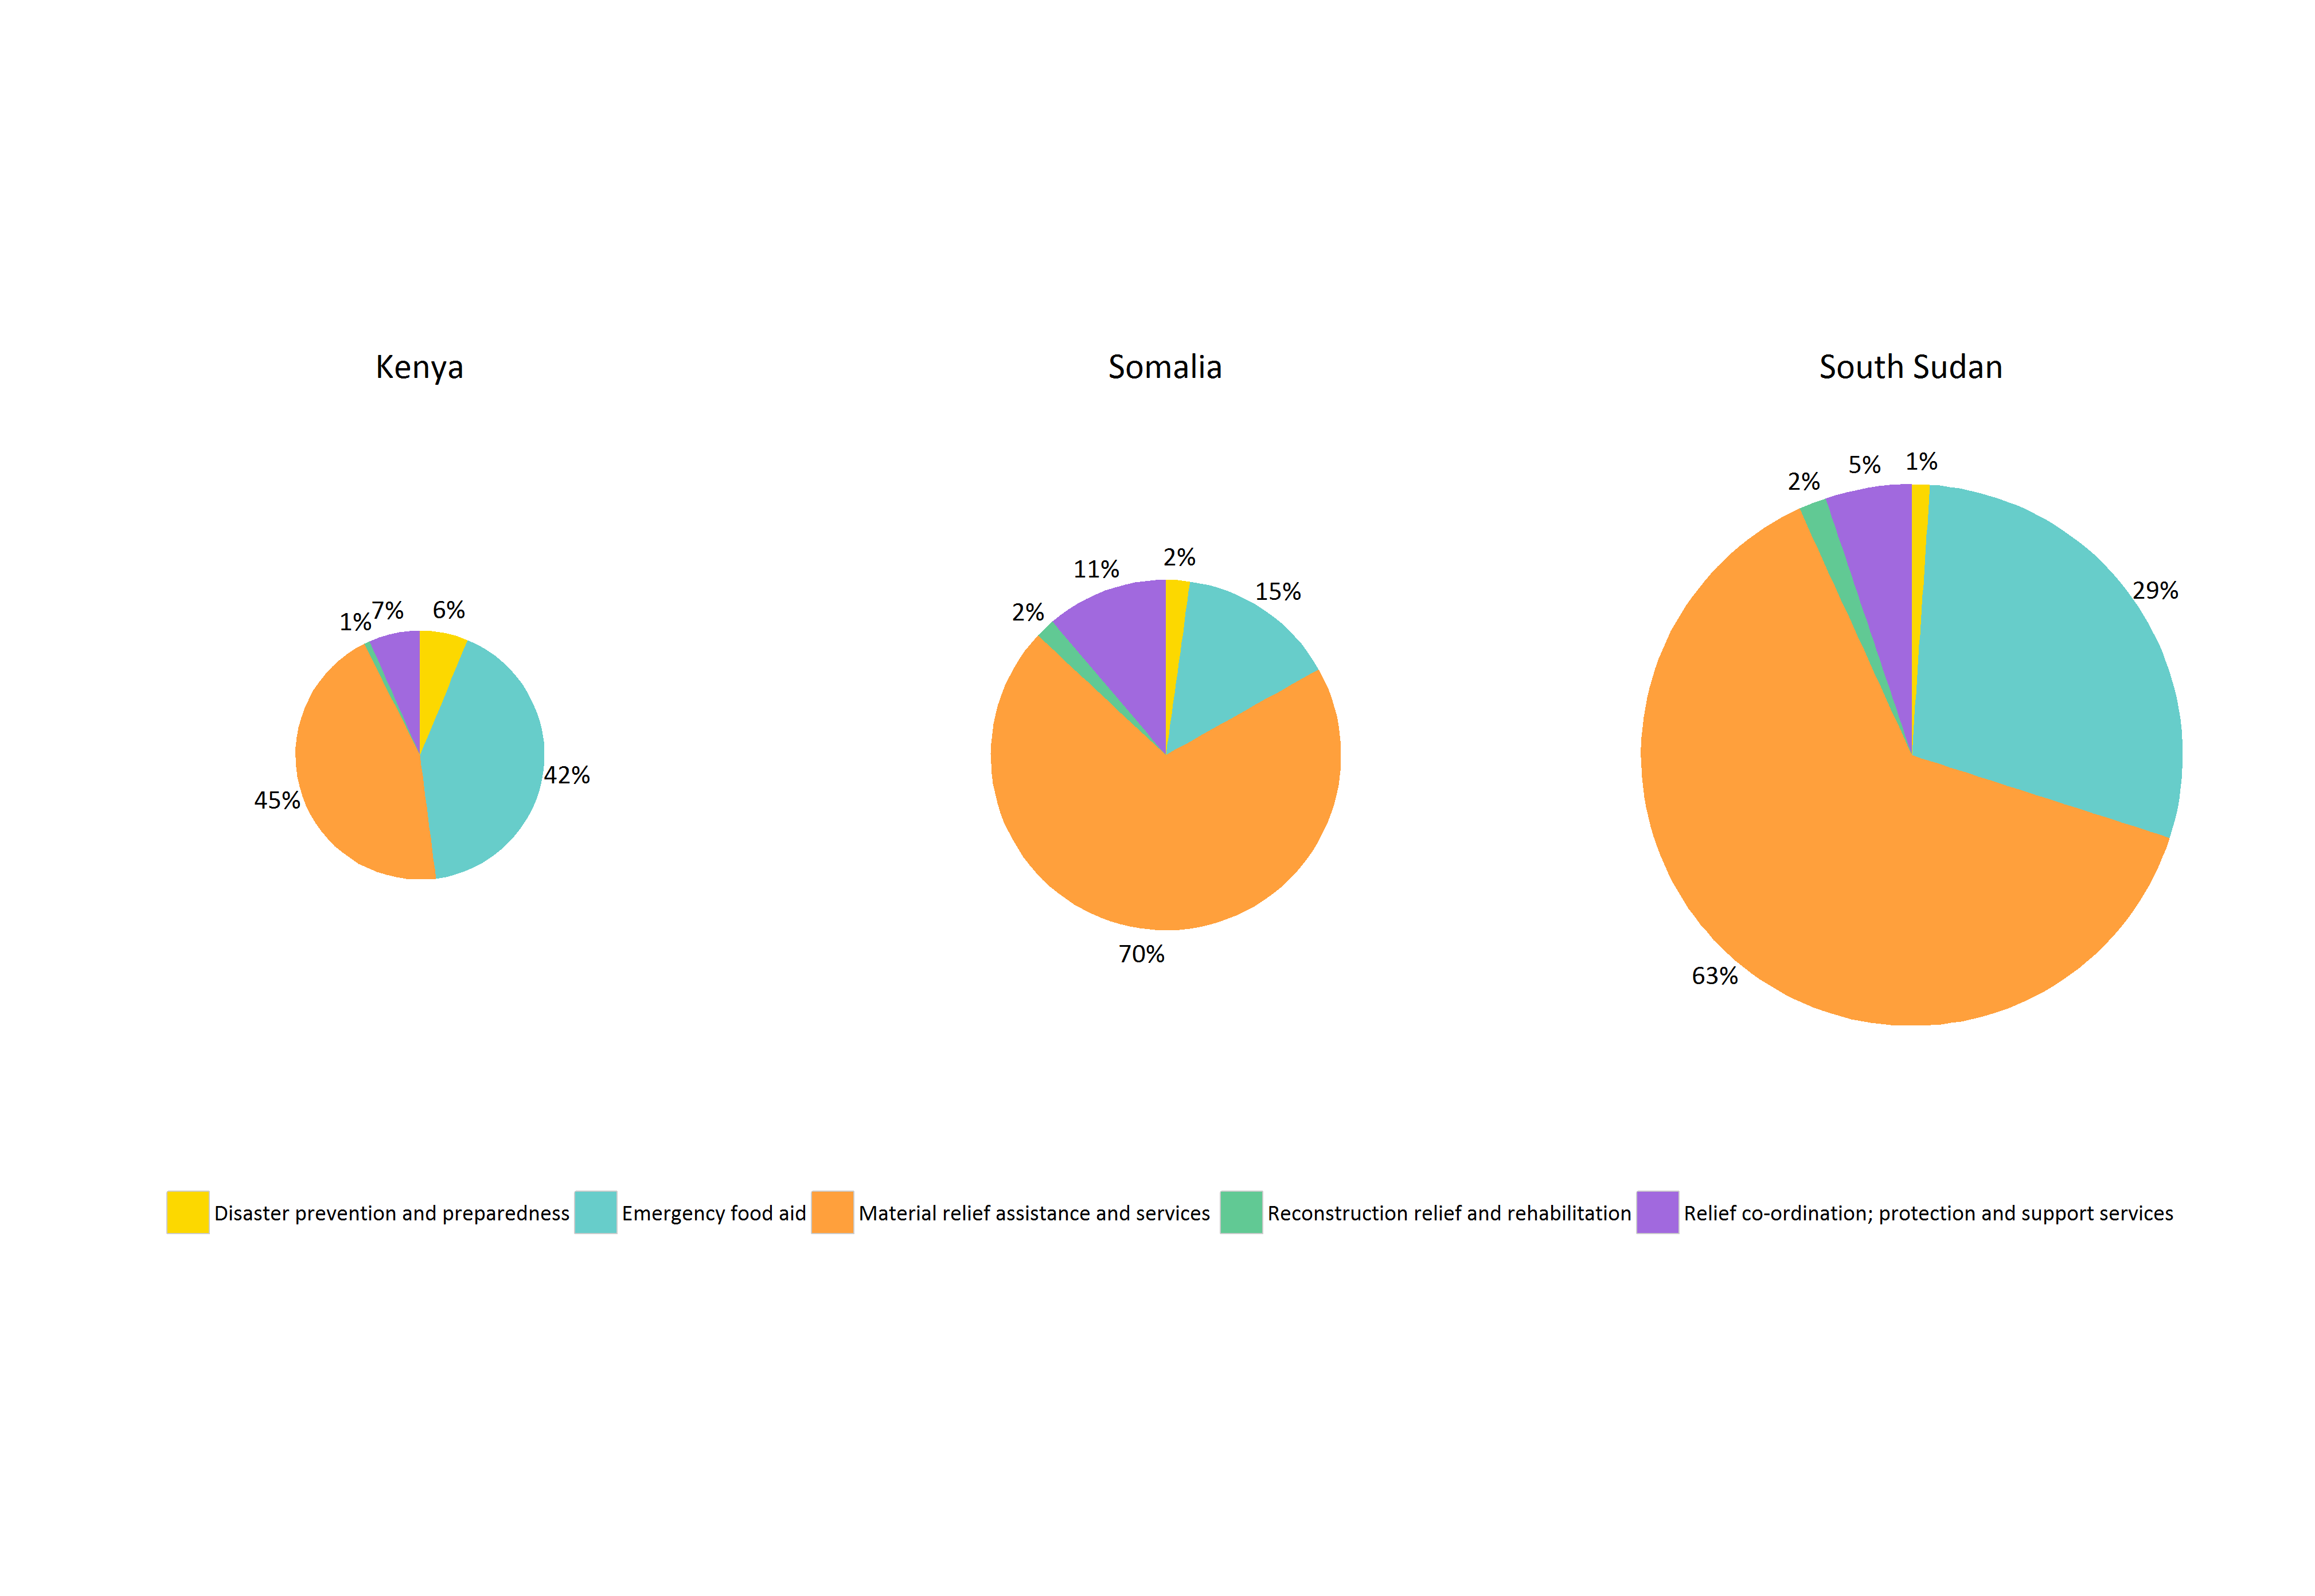

Source data for this figure (header and first rows):
sector, usd, country, total
Disaster prevention and preparedness, 19.4, Kenya, 310
Emergency food aid, 129.0, Kenya, 310
Material relief assistance and services, 138.4, Kenya, 310
Reconstruction relief and rehabilitation, 2.3, Kenya, 310
Relief co-ordination; protection and sup…, 20.5, Kenya, 310
Disaster prevention and preparedness, 9.6, Somalia, 436
Emergency food aid, 63.9, Somalia, 436
Material relief assistance and services, 305.6, Somalia, 436
Reconstruction relief and rehabilitation, 7.9, Somalia, 436
Relief co-ordination; protection and sup…, 48.9, Somalia, 436
Disaster prevention and preparedness, 7.2, South Sudan, 674
Emergency food aid, 194.7, South Sudan, 674
Material relief assistance and services, 426.5, South Sudan, 674
Reconstruction relief and rehabilitation, 11.1, South Sudan, 674
Relief co-ordination; protection and sup…, 34.8, South Sudan, 674
